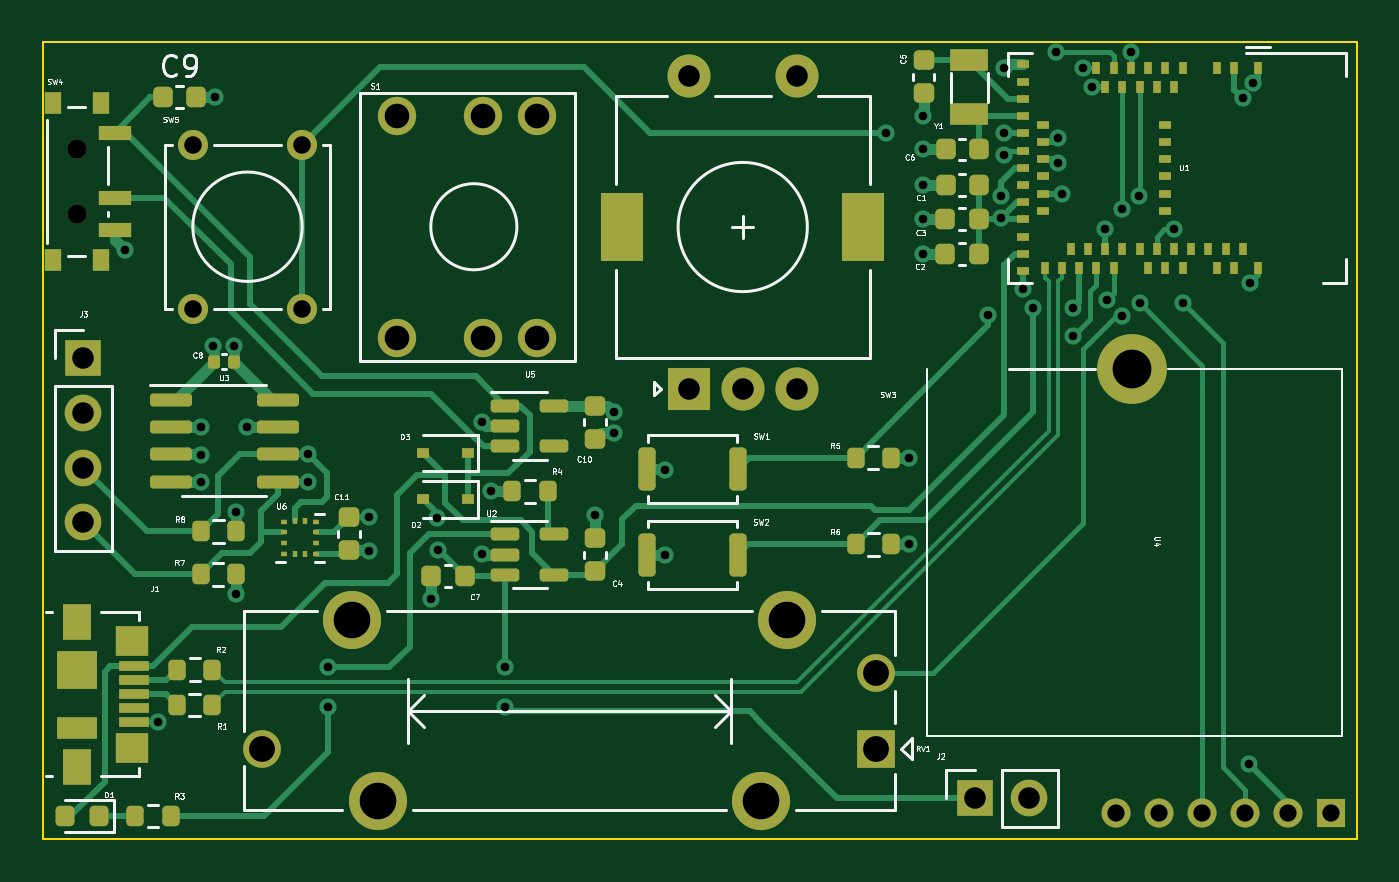
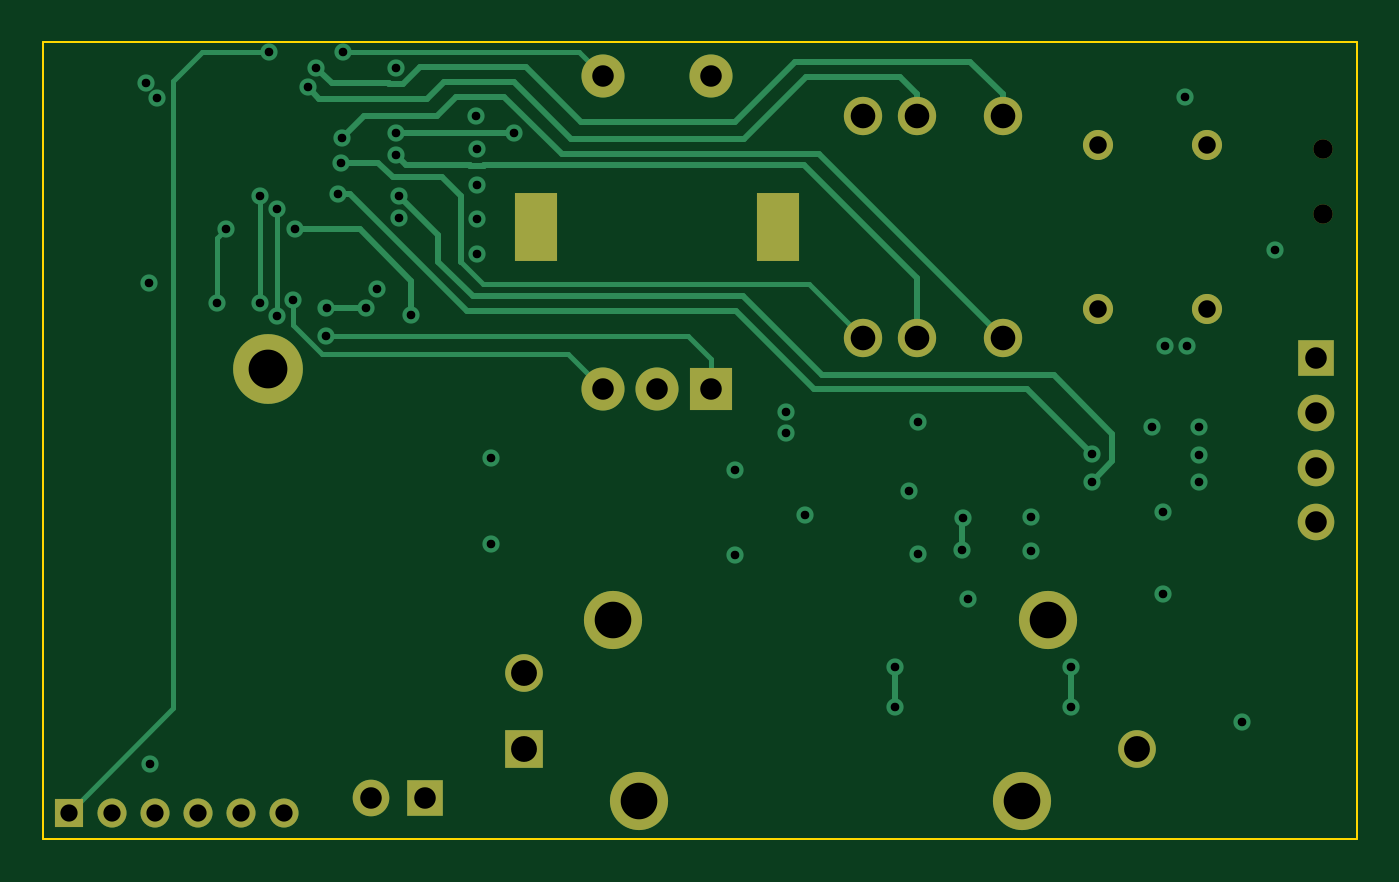
Circuit board: 12 layer files. Board 61.0 x 37.0 mm.
- bottom_copper: MHC_MAIN_REV_2-B_Cu.gbr (10313 bytes)
- bottom_mask: MHC_MAIN_REV_2-B_Mask.gbr (1960 bytes)
- paste: MHC_MAIN_REV_2-B_Paste.gbr (465 bytes)
- bottom_silk: MHC_MAIN_REV_2-B_Silkscreen.gbr (466 bytes)
- outline: MHC_MAIN_REV_2-Edge_Cuts.gbr (687 bytes)
- top_copper: MHC_MAIN_REV_2-F_Cu.gbr (32145 bytes)
- top_mask: MHC_MAIN_REV_2-F_Mask.gbr (8591 bytes)
- paste: MHC_MAIN_REV_2-F_Paste.gbr (7109 bytes)
- top_silk: MHC_MAIN_REV_2-F_Silkscreen.gbr (34746 bytes)
- inner_copper: MHC_MAIN_REV_2-GND.gbr (128109 bytes)
- drill: MHC_MAIN_REV_2-NPTH.drl (383 bytes)
- drill: MHC_MAIN_REV_2-PTH.drl (2437 bytes)

=== bottom_copper: MHC_MAIN_REV_2-B_Cu.gbr (10313 bytes, source omitted) ===
=== bottom_mask: MHC_MAIN_REV_2-B_Mask.gbr ===
%TF.GenerationSoftware,KiCad,Pcbnew,(6.0.6-0)*%
%TF.CreationDate,2023-05-14T21:26:17-05:00*%
%TF.ProjectId,MHC_MAIN_REV_2,4d48435f-4d41-4494-9e5f-5245565f322e,rev?*%
%TF.SameCoordinates,Original*%
%TF.FileFunction,Soldermask,Bot*%
%TF.FilePolarity,Negative*%
%FSLAX46Y46*%
G04 Gerber Fmt 4.6, Leading zero omitted, Abs format (unit mm)*
G04 Created by KiCad (PCBNEW (6.0.6-0)) date 2023-05-14 21:26:17*
%MOMM*%
%LPD*%
G01*
G04 APERTURE LIST*
%ADD10C,1.778000*%
%ADD11C,3.240000*%
%ADD12R,1.350000X1.350000*%
%ADD13O,1.350000X1.350000*%
%ADD14C,0.900000*%
%ADD15R,2.000000X2.000000*%
%ADD16C,2.000000*%
%ADD17R,2.000000X3.200000*%
%ADD18C,1.397000*%
%ADD19R,1.700000X1.700000*%
%ADD20O,1.700000X1.700000*%
%ADD21R,1.750000X1.750000*%
%ADD22C,1.750000*%
%ADD23C,2.700000*%
G04 APERTURE END LIST*
D10*
%TO.C,S1*%
X34420000Y-35007500D03*
X38405000Y-35007500D03*
X40920000Y-35007500D03*
X40920000Y-24707500D03*
X38405000Y-24707500D03*
X34420000Y-24707500D03*
%TD*%
D11*
%TO.C,U4*%
X68540000Y-36450000D03*
D12*
X77790000Y-57050000D03*
D13*
X75790000Y-57050000D03*
X73790000Y-57050000D03*
X71790000Y-57050000D03*
X69790000Y-57050000D03*
X67790000Y-57050000D03*
%TD*%
D14*
%TO.C,SW4*%
X19540000Y-26240000D03*
X19540000Y-29240000D03*
%TD*%
D15*
%TO.C,SW3*%
X47965000Y-37360000D03*
D16*
X52965000Y-37360000D03*
X50465000Y-37360000D03*
D17*
X44865000Y-29860000D03*
X56065000Y-29860000D03*
D16*
X52965000Y-22860000D03*
X47965000Y-22860000D03*
%TD*%
D18*
%TO.C,SW5*%
X24930000Y-33657500D03*
X24930000Y-26037500D03*
X30010000Y-33657500D03*
X30010000Y-26037500D03*
%TD*%
D19*
%TO.C,J2*%
X61230000Y-56390000D03*
D20*
X63770000Y-56390000D03*
%TD*%
D21*
%TO.C,RV1*%
X56660000Y-54077500D03*
D22*
X56660000Y-50577500D03*
X28160000Y-54077500D03*
D23*
X52510000Y-48127500D03*
X32310000Y-48127500D03*
X51310000Y-56527500D03*
X33510000Y-56527500D03*
%TD*%
D19*
%TO.C,J3*%
X19850000Y-35960000D03*
D20*
X19850000Y-38500000D03*
X19850000Y-41040000D03*
X19850000Y-43580000D03*
%TD*%
M02*

=== paste: MHC_MAIN_REV_2-B_Paste.gbr ===
%TF.GenerationSoftware,KiCad,Pcbnew,(6.0.6-0)*%
%TF.CreationDate,2023-05-14T21:26:16-05:00*%
%TF.ProjectId,MHC_MAIN_REV_2,4d48435f-4d41-4494-9e5f-5245565f322e,rev?*%
%TF.SameCoordinates,Original*%
%TF.FileFunction,Paste,Bot*%
%TF.FilePolarity,Positive*%
%FSLAX46Y46*%
G04 Gerber Fmt 4.6, Leading zero omitted, Abs format (unit mm)*
G04 Created by KiCad (PCBNEW (6.0.6-0)) date 2023-05-14 21:26:16*
%MOMM*%
%LPD*%
G01*
G04 APERTURE LIST*
G04 APERTURE END LIST*
M02*

=== bottom_silk: MHC_MAIN_REV_2-B_Silkscreen.gbr ===
%TF.GenerationSoftware,KiCad,Pcbnew,(6.0.6-0)*%
%TF.CreationDate,2023-05-14T21:26:17-05:00*%
%TF.ProjectId,MHC_MAIN_REV_2,4d48435f-4d41-4494-9e5f-5245565f322e,rev?*%
%TF.SameCoordinates,Original*%
%TF.FileFunction,Legend,Bot*%
%TF.FilePolarity,Positive*%
%FSLAX46Y46*%
G04 Gerber Fmt 4.6, Leading zero omitted, Abs format (unit mm)*
G04 Created by KiCad (PCBNEW (6.0.6-0)) date 2023-05-14 21:26:17*
%MOMM*%
%LPD*%
G01*
G04 APERTURE LIST*
G04 APERTURE END LIST*
M02*

=== outline: MHC_MAIN_REV_2-Edge_Cuts.gbr ===
%TF.GenerationSoftware,KiCad,Pcbnew,(6.0.6-0)*%
%TF.CreationDate,2023-05-14T21:26:17-05:00*%
%TF.ProjectId,MHC_MAIN_REV_2,4d48435f-4d41-4494-9e5f-5245565f322e,rev?*%
%TF.SameCoordinates,Original*%
%TF.FileFunction,Profile,NP*%
%FSLAX46Y46*%
G04 Gerber Fmt 4.6, Leading zero omitted, Abs format (unit mm)*
G04 Created by KiCad (PCBNEW (6.0.6-0)) date 2023-05-14 21:26:17*
%MOMM*%
%LPD*%
G01*
G04 APERTURE LIST*
%TA.AperFunction,Profile*%
%ADD10C,0.100000*%
%TD*%
G04 APERTURE END LIST*
D10*
X78980000Y-58270000D02*
X78980000Y-21270000D01*
X17980000Y-21270000D02*
X78980000Y-21270000D01*
X17980000Y-58270000D02*
X17980000Y-21270000D01*
X17980000Y-58270000D02*
X78980000Y-58270000D01*
M02*

=== top_copper: MHC_MAIN_REV_2-F_Cu.gbr (32145 bytes, source omitted) ===
=== top_mask: MHC_MAIN_REV_2-F_Mask.gbr (8591 bytes, source omitted) ===
=== paste: MHC_MAIN_REV_2-F_Paste.gbr (7109 bytes, source omitted) ===
=== top_silk: MHC_MAIN_REV_2-F_Silkscreen.gbr (34746 bytes, source omitted) ===
=== inner_copper: MHC_MAIN_REV_2-GND.gbr (128109 bytes, source omitted) ===
=== drill: MHC_MAIN_REV_2-NPTH.drl ===
M48
; DRILL file {KiCad (6.0.6-0)} date Sunday, May 14, 2023 at 09:26:11 PM
; FORMAT={-:-/ absolute / metric / decimal}
; #@! TF.CreationDate,2023-05-14T21:26:11-05:00
; #@! TF.GenerationSoftware,Kicad,Pcbnew,(6.0.6-0)
; #@! TF.FileFunction,NonPlated,1,4,NPTH
FMAT,2
METRIC
; #@! TA.AperFunction,NonPlated,NPTH,ComponentDrill
T1C0.900
%
G90
G05
T1
X19.54Y-26.24
X19.54Y-29.24
T0
M30

=== drill: MHC_MAIN_REV_2-PTH.drl ===
M48
; DRILL file {KiCad (6.0.6-0)} date Sunday, May 14, 2023 at 09:26:11 PM
; FORMAT={-:-/ absolute / metric / decimal}
; #@! TF.CreationDate,2023-05-14T21:26:11-05:00
; #@! TF.GenerationSoftware,Kicad,Pcbnew,(6.0.6-0)
; #@! TF.FileFunction,Plated,1,4,PTH
FMAT,2
METRIC
; #@! TA.AperFunction,Plated,PTH,ViaDrill
T1C0.400
; #@! TA.AperFunction,Plated,PTH,ComponentDrill
T2C0.800
; #@! TA.AperFunction,Plated,PTH,ComponentDrill
T3C0.813
; #@! TA.AperFunction,Plated,PTH,ComponentDrill
T4C1.000
; #@! TA.AperFunction,Plated,PTH,ComponentDrill
T5C1.143
; #@! TA.AperFunction,Plated,PTH,ComponentDrill
T6C1.200
; #@! TA.AperFunction,Plated,PTH,ComponentDrill
T7C1.500
; #@! TA.AperFunction,Plated,PTH,ComponentDrill
T8C1.700
; #@! TA.AperFunction,Plated,PTH,ComponentDrill
T9C1.800
%
G90
G05
T1
X21.78Y-30.94
X23.298Y-52.864
X25.308Y-39.167
X25.308Y-40.437
X25.308Y-41.681
X25.861Y-35.392
X25.959Y-23.825
X26.86Y-35.37
X26.949Y-43.104
X26.949Y-46.888
X27.467Y-39.141
X30.261Y-40.411
X30.261Y-41.681
X31.22Y-50.308
X31.22Y-52.157
X33.096Y-43.307
X33.096Y-44.882
X36.01Y-47.15
X36.28Y-43.37
X36.295Y-44.869
X38.354Y-45.06
X38.355Y-38.904
X38.786Y-42.139
X39.421Y-50.308
X39.421Y-52.157
X43.61Y-43.25
X44.47Y-38.44
X44.481Y-39.439
X46.86Y-41.12
X46.86Y-45.09
X57.125Y-25.502
X58.166Y-40.564
X58.191Y-44.577
X58.82Y-26.259
X58.82Y-29.5
X58.83Y-27.9
X58.83Y-31.1
X58.85Y-24.71
X61.87Y-33.949
X62.445Y-28.405
X62.455Y-29.455
X62.59Y-22.464
X62.59Y-25.51
X62.601Y-26.509
X63.49Y-32.72
X63.965Y-33.599
X65.03Y-21.74
X65.114Y-25.734
X65.119Y-26.891
X65.3Y-28.31
X65.814Y-33.6
X65.82Y-34.93
X66.28Y-22.464
X66.687Y-23.378
X67.29Y-29.95
X67.365Y-33.262
X68.09Y-29.04
X68.09Y-34.01
X68.49Y-21.74
X68.888Y-28.439
X68.89Y-33.41
X70.49Y-29.96
X70.91Y-33.41
X73.674Y-23.88
X73.99Y-54.813
X74.04Y-32.45
X74.179Y-23.175
T2
X67.79Y-57.05
X69.79Y-57.05
X71.79Y-57.05
X73.79Y-57.05
X75.79Y-57.05
X77.79Y-57.05
T3
X24.93Y-26.037
X24.93Y-33.657
X30.01Y-26.037
X30.01Y-33.657
T4
X19.85Y-35.96
X19.85Y-38.5
X19.85Y-41.04
X19.85Y-43.58
X47.965Y-22.86
X47.965Y-37.36
X50.465Y-37.36
X52.965Y-22.86
X52.965Y-37.36
X61.23Y-56.39
X63.77Y-56.39
T5
X34.42Y-24.707
X34.42Y-35.008
X38.405Y-24.707
X38.405Y-35.008
X40.92Y-24.707
X40.92Y-35.008
T6
X28.16Y-54.078
X56.66Y-50.578
X56.66Y-54.078
T8
X32.31Y-48.127
X33.51Y-56.527
X51.31Y-56.527
X52.51Y-48.127
T9
X68.54Y-36.45
T7
G00X44.865Y-30.51
M15
G01X44.865Y-29.21
M16
G05
G00X56.065Y-30.51
M15
G01X56.065Y-29.21
M16
G05
T0
M30

